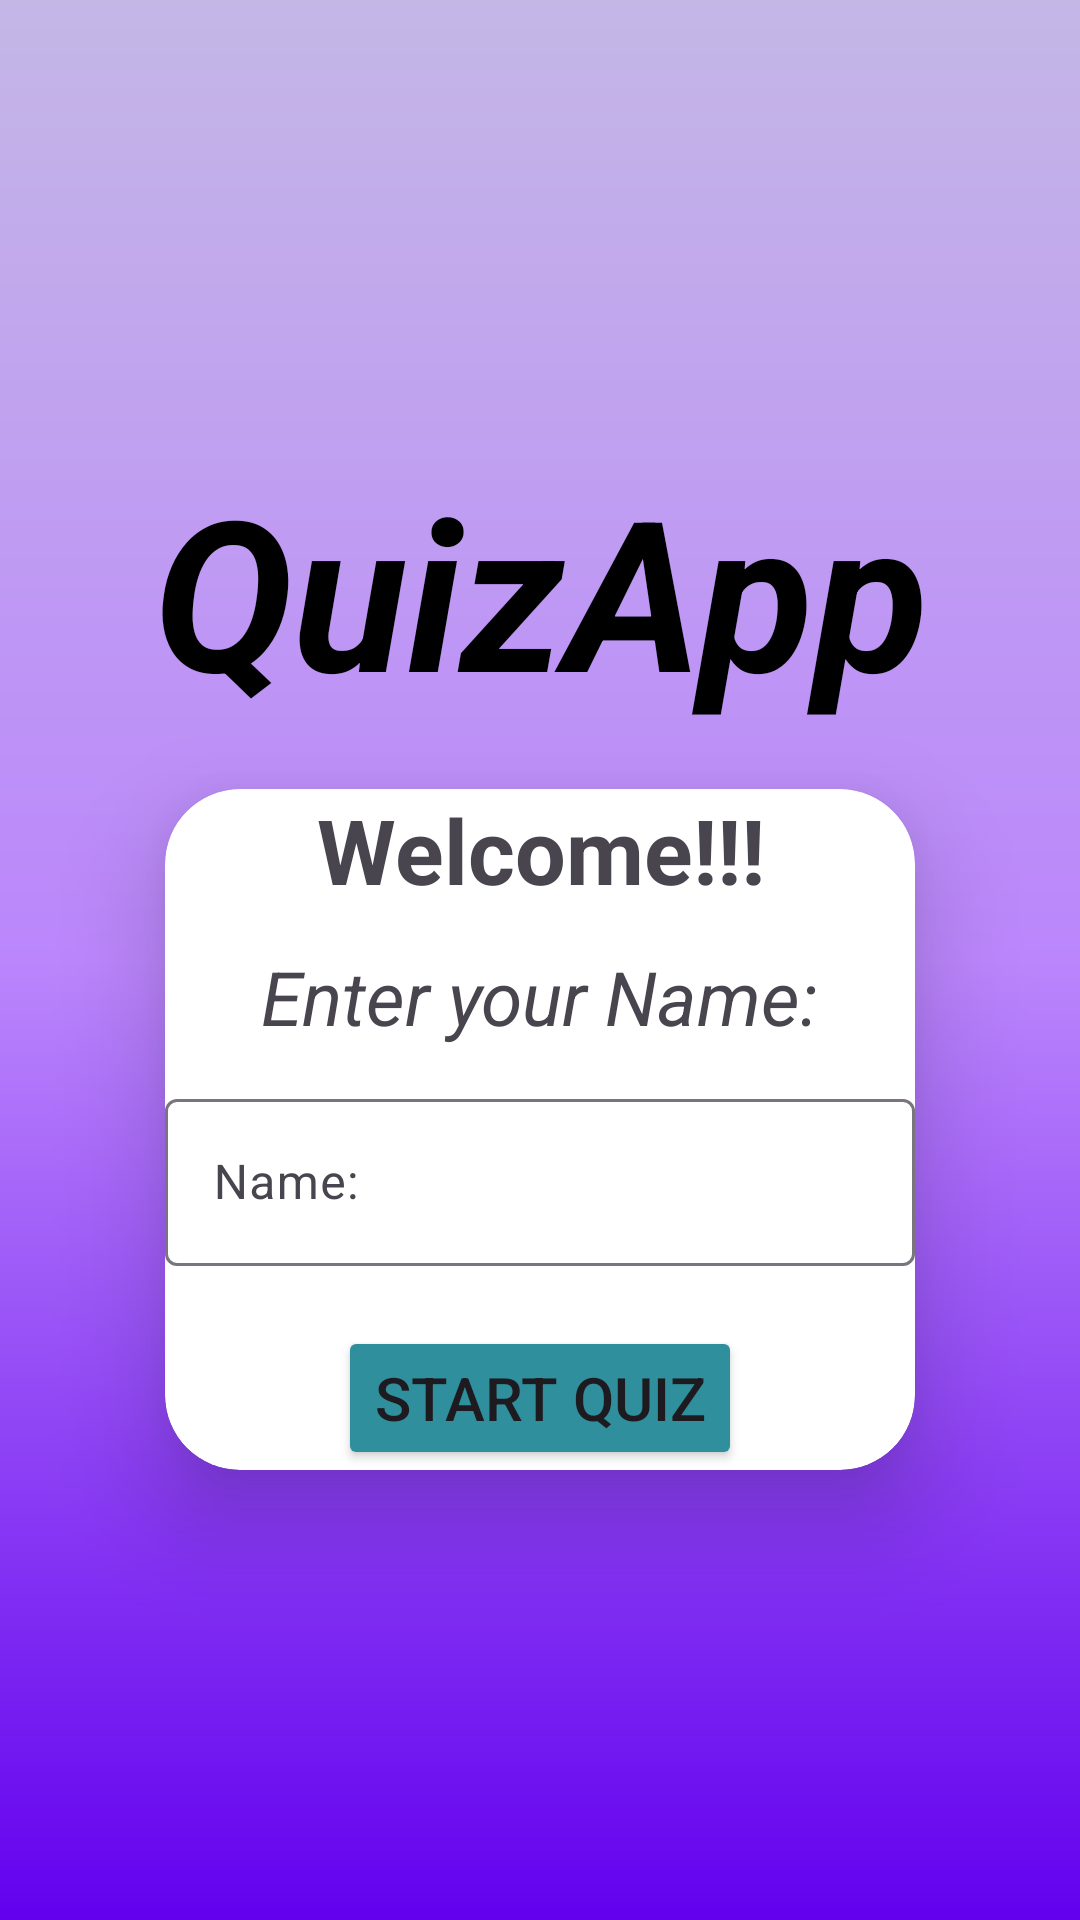

Reconstruct the res/layout file that produces this screen, plus the resources it refers to.
<!-- AndroidManifest.xml: application theme Theme.QuizApp -->
<!-- res/layout/activity_main.xml -->
<?xml version="1.0" encoding="utf-8"?>
<androidx.appcompat.widget.LinearLayoutCompat xmlns:android="http://schemas.android.com/apk/res/android"
    xmlns:app="http://schemas.android.com/apk/res-auto"
    xmlns:tools="http://schemas.android.com/tools"
    android:id="@+id/main"
    android:layout_width="match_parent"
    android:layout_height="match_parent"
    android:background="@drawable/bg"
    android:orientation="vertical"
    android:gravity="center"
    android:padding="10dp"
    android:focusable="true"
    android:focusableInTouchMode="true"
    tools:context=".MainActivity">

    
    <TextView
        android:id="@+id/textView1"
        android:layout_width="wrap_content"
        android:layout_height="wrap_content"
        android:layout_marginBottom="20dp"
        android:text="@string/app_name"
        android:textAlignment="center"
        android:textColor="@color/black"
        android:textSize="70sp"
        android:textStyle="italic|bold" />

    
    <androidx.cardview.widget.CardView
        android:layout_width="wrap_content"
        android:layout_height="wrap_content"
        android:layout_gravity="center"
        android:padding="20dp"
        app:cardMaxElevation="40dp"
        app:cardCornerRadius="25dp"
        app:cardElevation="20dp">

        <LinearLayout
            android:layout_width="wrap_content"
            android:layout_height="wrap_content"
            android:orientation="vertical"
            android:gravity="center">

            <TextView
                android:layout_width="wrap_content"
                android:layout_height="wrap_content"
                android:text="@string/welcomeMsg"
                android:textAlignment="center"
                android:textSize="30sp"
                android:textStyle="bold" />

            <TextView
                android:layout_width="wrap_content"
                android:layout_height="wrap_content"
                android:layout_marginTop="12dp"
                android:text="@string/enterName"
                android:textSize="25sp"
                android:textStyle="italic" />

            <com.google.android.material.textfield.TextInputLayout
                android:layout_width="250dp"
                android:layout_height="wrap_content"
                android:layout_marginTop="12dp"
                style="@style/ThemeOverlay.Material3.AutoCompleteTextView.OutlinedBox">

                <com.google.android.material.textfield.TextInputEditText
                    android:id="@+id/nameEditText"
                    android:layout_width="match_parent"
                    android:layout_height="wrap_content"
                    android:hint="@string/name"
                    android:maxLines="2" />
            </com.google.android.material.textfield.TextInputLayout>

            <Button
                android:id="@+id/startButton"
                android:layout_width="wrap_content"
                android:layout_height="wrap_content"
                android:text="@string/startQuiz"
                android:textSize="20sp"
                android:backgroundTint="@color/teal_200"
                android:layout_marginTop="20dp">
            </Button>

        </LinearLayout>

    </androidx.cardview.widget.CardView>

</androidx.appcompat.widget.LinearLayoutCompat>
<!-- resources referenced by this layout -->
<resources>
  <color name="black">#FF000000</color>
  <color name="teal_200">#2F8F9D</color>
  <!-- drawable bg (drawable) -->
  <?xml version="1.0" encoding="utf-8"?>
  <shape android:shape="rectangle" xmlns:android="http://schemas.android.com/apk/res/android">
  
      <gradient android:startColor="@color/purple"
          android:centerColor="@color/purple_200"
          android:endColor="@color/lavender"
          android:angle="90">bgColor</gradient>
  
  
  
  </shape>
  <string name="app_name">QuizApp</string>
  
      // Text View Strings from Main Activity
  <string name="enterName">Enter your Name: </string>
  <string name="name">Name:</string>
  
      // Button Strings from Main Activity
  <string name="startQuiz">Start Quiz</string>
  
      // Text View Strings from Questions Activity
  <string name="welcomeMsg">Welcome!!!</string>
  <style name="Theme.QuizApp" parent="Base.Theme.QuizApp" />
  <color name="purple">#6200EE</color>
  <color name="purple_200">#BB86FC</color>
  <color name="lavender">#C4B7E6</color>
  <style name="Base.Theme.QuizApp" parent="Theme.Material3.DayNight.NoActionBar">
  
          
          <item name="colorPrimary">@color/purple</item>
  
          
          
  
          
          
  
      </style>
</resources>
